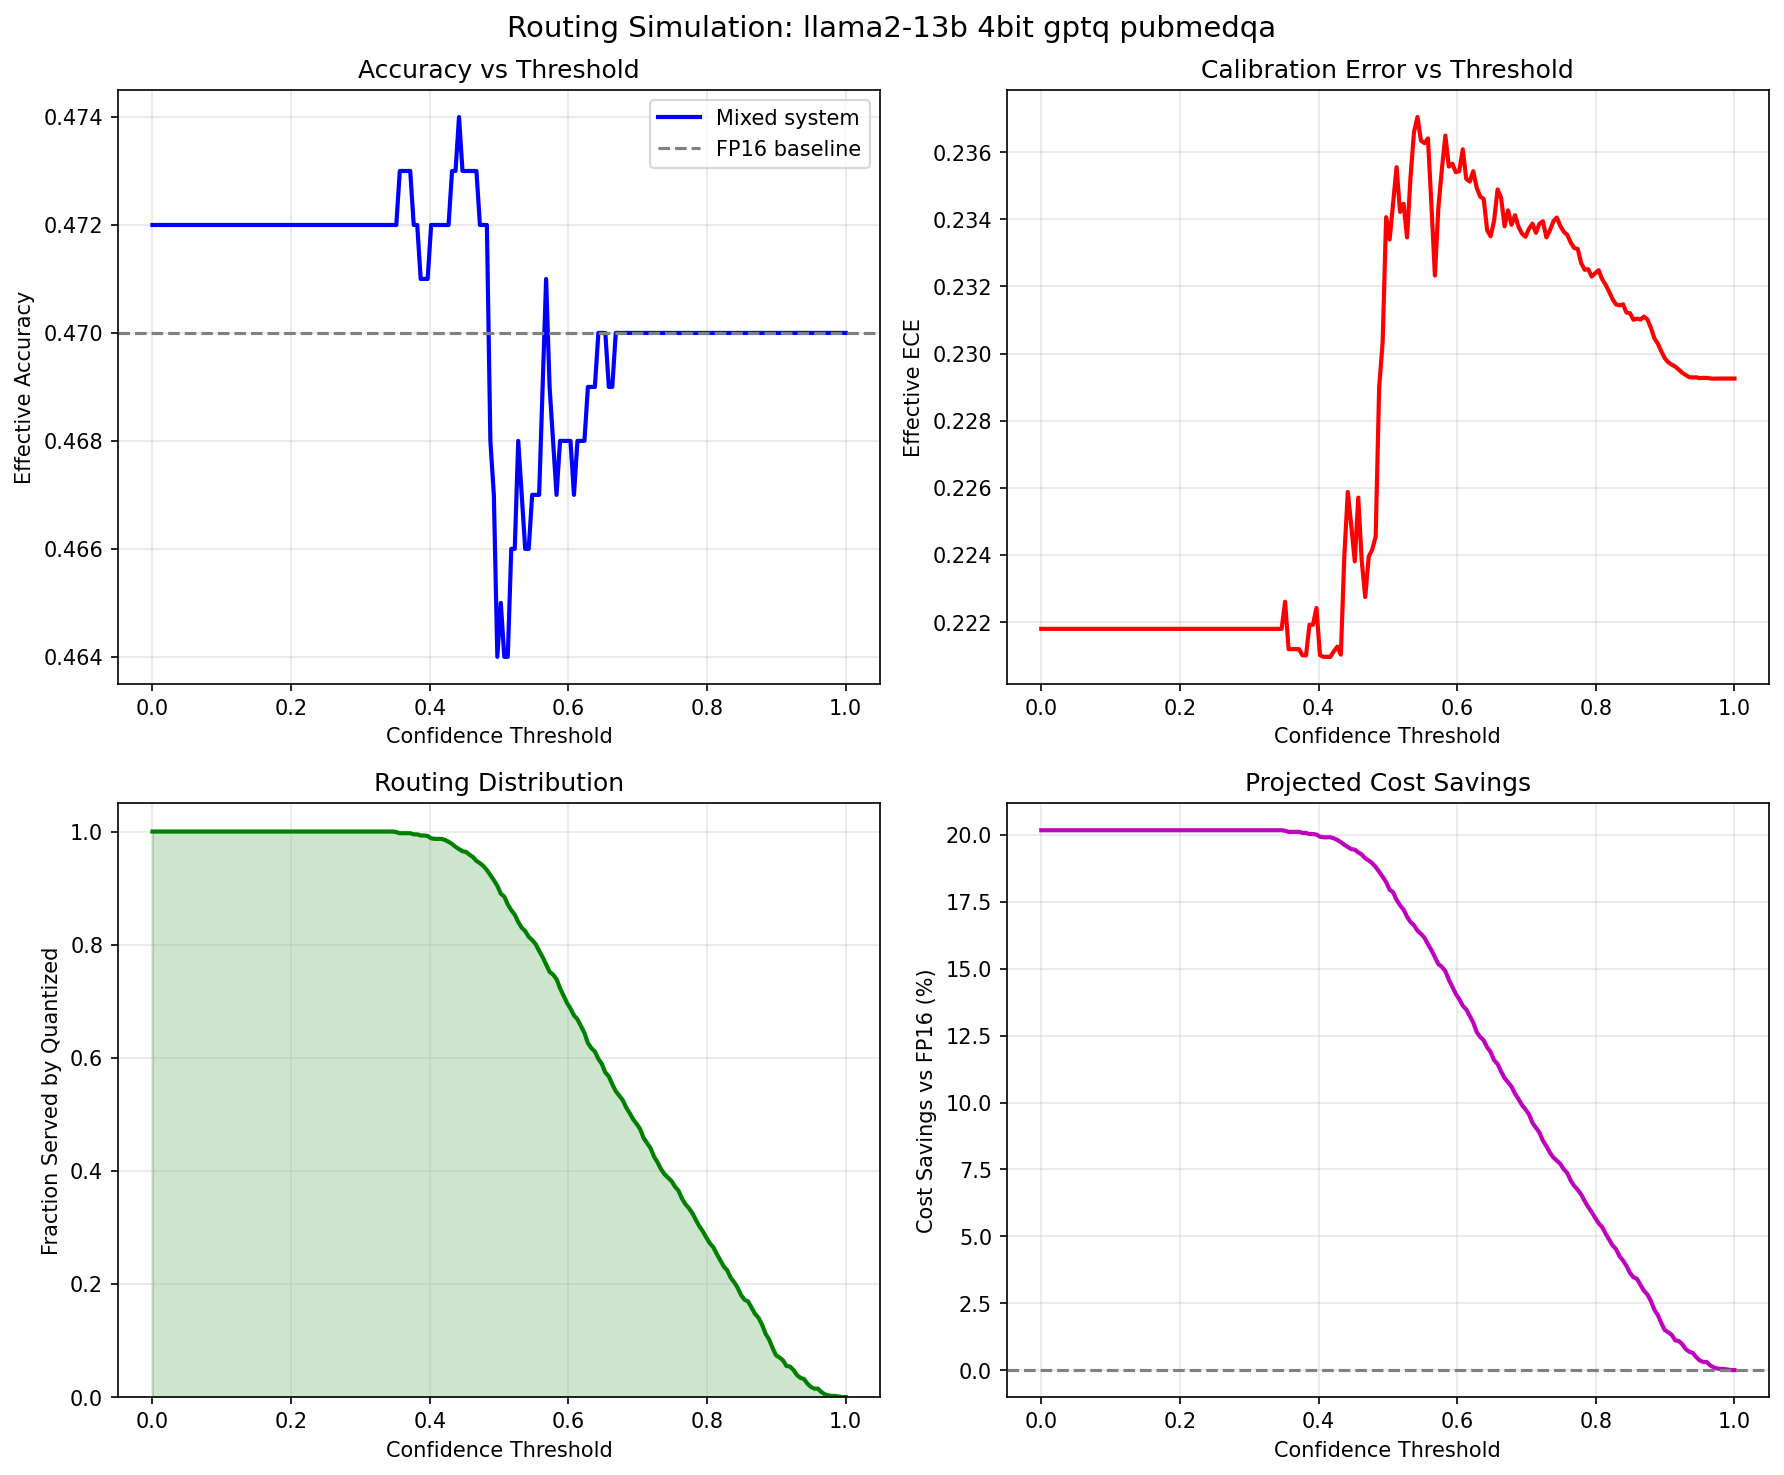

The data file committed next to this chart (first rows):
threshold, frac_quantized, frac_escalated, effective_accuracy, effective_ece, effective_tps, cost_savings_pct, fp16_accuracy, model, quant_method, precision, dataset
0.0, 1.0, 0.0, 0.472, 0.2218, 660.9, 20.18, 0.47, llama2-13b, 4bit, gptq, pubmedqa
0.005025, 1.0, 0.0, 0.472, 0.2218, 660.9, 20.18, 0.47, llama2-13b, 4bit, gptq, pubmedqa
0.01005, 1.0, 0.0, 0.472, 0.2218, 660.9, 20.18, 0.47, llama2-13b, 4bit, gptq, pubmedqa
0.01508, 1.0, 0.0, 0.472, 0.2218, 660.9, 20.18, 0.47, llama2-13b, 4bit, gptq, pubmedqa
0.0201, 1.0, 0.0, 0.472, 0.2218, 660.9, 20.18, 0.47, llama2-13b, 4bit, gptq, pubmedqa
0.02513, 1.0, 0.0, 0.472, 0.2218, 660.9, 20.18, 0.47, llama2-13b, 4bit, gptq, pubmedqa
0.03015, 1.0, 0.0, 0.472, 0.2218, 660.9, 20.18, 0.47, llama2-13b, 4bit, gptq, pubmedqa
0.03518, 1.0, 0.0, 0.472, 0.2218, 660.9, 20.18, 0.47, llama2-13b, 4bit, gptq, pubmedqa
0.0402, 1.0, 0.0, 0.472, 0.2218, 660.9, 20.18, 0.47, llama2-13b, 4bit, gptq, pubmedqa
0.04523, 1.0, 0.0, 0.472, 0.2218, 660.9, 20.18, 0.47, llama2-13b, 4bit, gptq, pubmedqa
0.05025, 1.0, 0.0, 0.472, 0.2218, 660.9, 20.18, 0.47, llama2-13b, 4bit, gptq, pubmedqa
0.05528, 1.0, 0.0, 0.472, 0.2218, 660.9, 20.18, 0.47, llama2-13b, 4bit, gptq, pubmedqa
0.0603, 1.0, 0.0, 0.472, 0.2218, 660.9, 20.18, 0.47, llama2-13b, 4bit, gptq, pubmedqa
0.06533, 1.0, 0.0, 0.472, 0.2218, 660.9, 20.18, 0.47, llama2-13b, 4bit, gptq, pubmedqa
0.07035, 1.0, 0.0, 0.472, 0.2218, 660.9, 20.18, 0.47, llama2-13b, 4bit, gptq, pubmedqa
0.07538, 1.0, 0.0, 0.472, 0.2218, 660.9, 20.18, 0.47, llama2-13b, 4bit, gptq, pubmedqa
0.0804, 1.0, 0.0, 0.472, 0.2218, 660.9, 20.18, 0.47, llama2-13b, 4bit, gptq, pubmedqa
0.08543, 1.0, 0.0, 0.472, 0.2218, 660.9, 20.18, 0.47, llama2-13b, 4bit, gptq, pubmedqa
0.09045, 1.0, 0.0, 0.472, 0.2218, 660.9, 20.18, 0.47, llama2-13b, 4bit, gptq, pubmedqa
0.09548, 1.0, 0.0, 0.472, 0.2218, 660.9, 20.18, 0.47, llama2-13b, 4bit, gptq, pubmedqa
0.1005, 1.0, 0.0, 0.472, 0.2218, 660.9, 20.18, 0.47, llama2-13b, 4bit, gptq, pubmedqa
0.1055, 1.0, 0.0, 0.472, 0.2218, 660.9, 20.18, 0.47, llama2-13b, 4bit, gptq, pubmedqa
0.1106, 1.0, 0.0, 0.472, 0.2218, 660.9, 20.18, 0.47, llama2-13b, 4bit, gptq, pubmedqa
0.1156, 1.0, 0.0, 0.472, 0.2218, 660.9, 20.18, 0.47, llama2-13b, 4bit, gptq, pubmedqa
0.1206, 1.0, 0.0, 0.472, 0.2218, 660.9, 20.18, 0.47, llama2-13b, 4bit, gptq, pubmedqa
0.1256, 1.0, 0.0, 0.472, 0.2218, 660.9, 20.18, 0.47, llama2-13b, 4bit, gptq, pubmedqa
0.1307, 1.0, 0.0, 0.472, 0.2218, 660.9, 20.18, 0.47, llama2-13b, 4bit, gptq, pubmedqa
0.1357, 1.0, 0.0, 0.472, 0.2218, 660.9, 20.18, 0.47, llama2-13b, 4bit, gptq, pubmedqa
0.1407, 1.0, 0.0, 0.472, 0.2218, 660.9, 20.18, 0.47, llama2-13b, 4bit, gptq, pubmedqa
0.1457, 1.0, 0.0, 0.472, 0.2218, 660.9, 20.18, 0.47, llama2-13b, 4bit, gptq, pubmedqa
0.1508, 1.0, 0.0, 0.472, 0.2218, 660.9, 20.18, 0.47, llama2-13b, 4bit, gptq, pubmedqa
0.1558, 1.0, 0.0, 0.472, 0.2218, 660.9, 20.18, 0.47, llama2-13b, 4bit, gptq, pubmedqa
0.1608, 1.0, 0.0, 0.472, 0.2218, 660.9, 20.18, 0.47, llama2-13b, 4bit, gptq, pubmedqa
0.1658, 1.0, 0.0, 0.472, 0.2218, 660.9, 20.18, 0.47, llama2-13b, 4bit, gptq, pubmedqa
0.1709, 1.0, 0.0, 0.472, 0.2218, 660.9, 20.18, 0.47, llama2-13b, 4bit, gptq, pubmedqa
0.1759, 1.0, 0.0, 0.472, 0.2218, 660.9, 20.18, 0.47, llama2-13b, 4bit, gptq, pubmedqa
0.1809, 1.0, 0.0, 0.472, 0.2218, 660.9, 20.18, 0.47, llama2-13b, 4bit, gptq, pubmedqa
0.1859, 1.0, 0.0, 0.472, 0.2218, 660.9, 20.18, 0.47, llama2-13b, 4bit, gptq, pubmedqa
0.191, 1.0, 0.0, 0.472, 0.2218, 660.9, 20.18, 0.47, llama2-13b, 4bit, gptq, pubmedqa
0.196, 1.0, 0.0, 0.472, 0.2218, 660.9, 20.18, 0.47, llama2-13b, 4bit, gptq, pubmedqa
0.201, 1.0, 0.0, 0.472, 0.2218, 660.9, 20.18, 0.47, llama2-13b, 4bit, gptq, pubmedqa
0.206, 1.0, 0.0, 0.472, 0.2218, 660.9, 20.18, 0.47, llama2-13b, 4bit, gptq, pubmedqa
0.2111, 1.0, 0.0, 0.472, 0.2218, 660.9, 20.18, 0.47, llama2-13b, 4bit, gptq, pubmedqa
0.2161, 1.0, 0.0, 0.472, 0.2218, 660.9, 20.18, 0.47, llama2-13b, 4bit, gptq, pubmedqa
0.2211, 1.0, 0.0, 0.472, 0.2218, 660.9, 20.18, 0.47, llama2-13b, 4bit, gptq, pubmedqa
0.2261, 1.0, 0.0, 0.472, 0.2218, 660.9, 20.18, 0.47, llama2-13b, 4bit, gptq, pubmedqa
0.2312, 1.0, 0.0, 0.472, 0.2218, 660.9, 20.18, 0.47, llama2-13b, 4bit, gptq, pubmedqa
0.2362, 1.0, 0.0, 0.472, 0.2218, 660.9, 20.18, 0.47, llama2-13b, 4bit, gptq, pubmedqa
0.2412, 1.0, 0.0, 0.472, 0.2218, 660.9, 20.18, 0.47, llama2-13b, 4bit, gptq, pubmedqa
0.2462, 1.0, 0.0, 0.472, 0.2218, 660.9, 20.18, 0.47, llama2-13b, 4bit, gptq, pubmedqa
0.2513, 1.0, 0.0, 0.472, 0.2218, 660.9, 20.18, 0.47, llama2-13b, 4bit, gptq, pubmedqa
0.2563, 1.0, 0.0, 0.472, 0.2218, 660.9, 20.18, 0.47, llama2-13b, 4bit, gptq, pubmedqa
0.2613, 1.0, 0.0, 0.472, 0.2218, 660.9, 20.18, 0.47, llama2-13b, 4bit, gptq, pubmedqa
0.2663, 1.0, 0.0, 0.472, 0.2218, 660.9, 20.18, 0.47, llama2-13b, 4bit, gptq, pubmedqa
0.2714, 1.0, 0.0, 0.472, 0.2218, 660.9, 20.18, 0.47, llama2-13b, 4bit, gptq, pubmedqa
0.2764, 1.0, 0.0, 0.472, 0.2218, 660.9, 20.18, 0.47, llama2-13b, 4bit, gptq, pubmedqa
0.2814, 1.0, 0.0, 0.472, 0.2218, 660.9, 20.18, 0.47, llama2-13b, 4bit, gptq, pubmedqa
0.2864, 1.0, 0.0, 0.472, 0.2218, 660.9, 20.18, 0.47, llama2-13b, 4bit, gptq, pubmedqa
0.2915, 1.0, 0.0, 0.472, 0.2218, 660.9, 20.18, 0.47, llama2-13b, 4bit, gptq, pubmedqa
0.2965, 1.0, 0.0, 0.472, 0.2218, 660.9, 20.18, 0.47, llama2-13b, 4bit, gptq, pubmedqa
... 140 more rows
